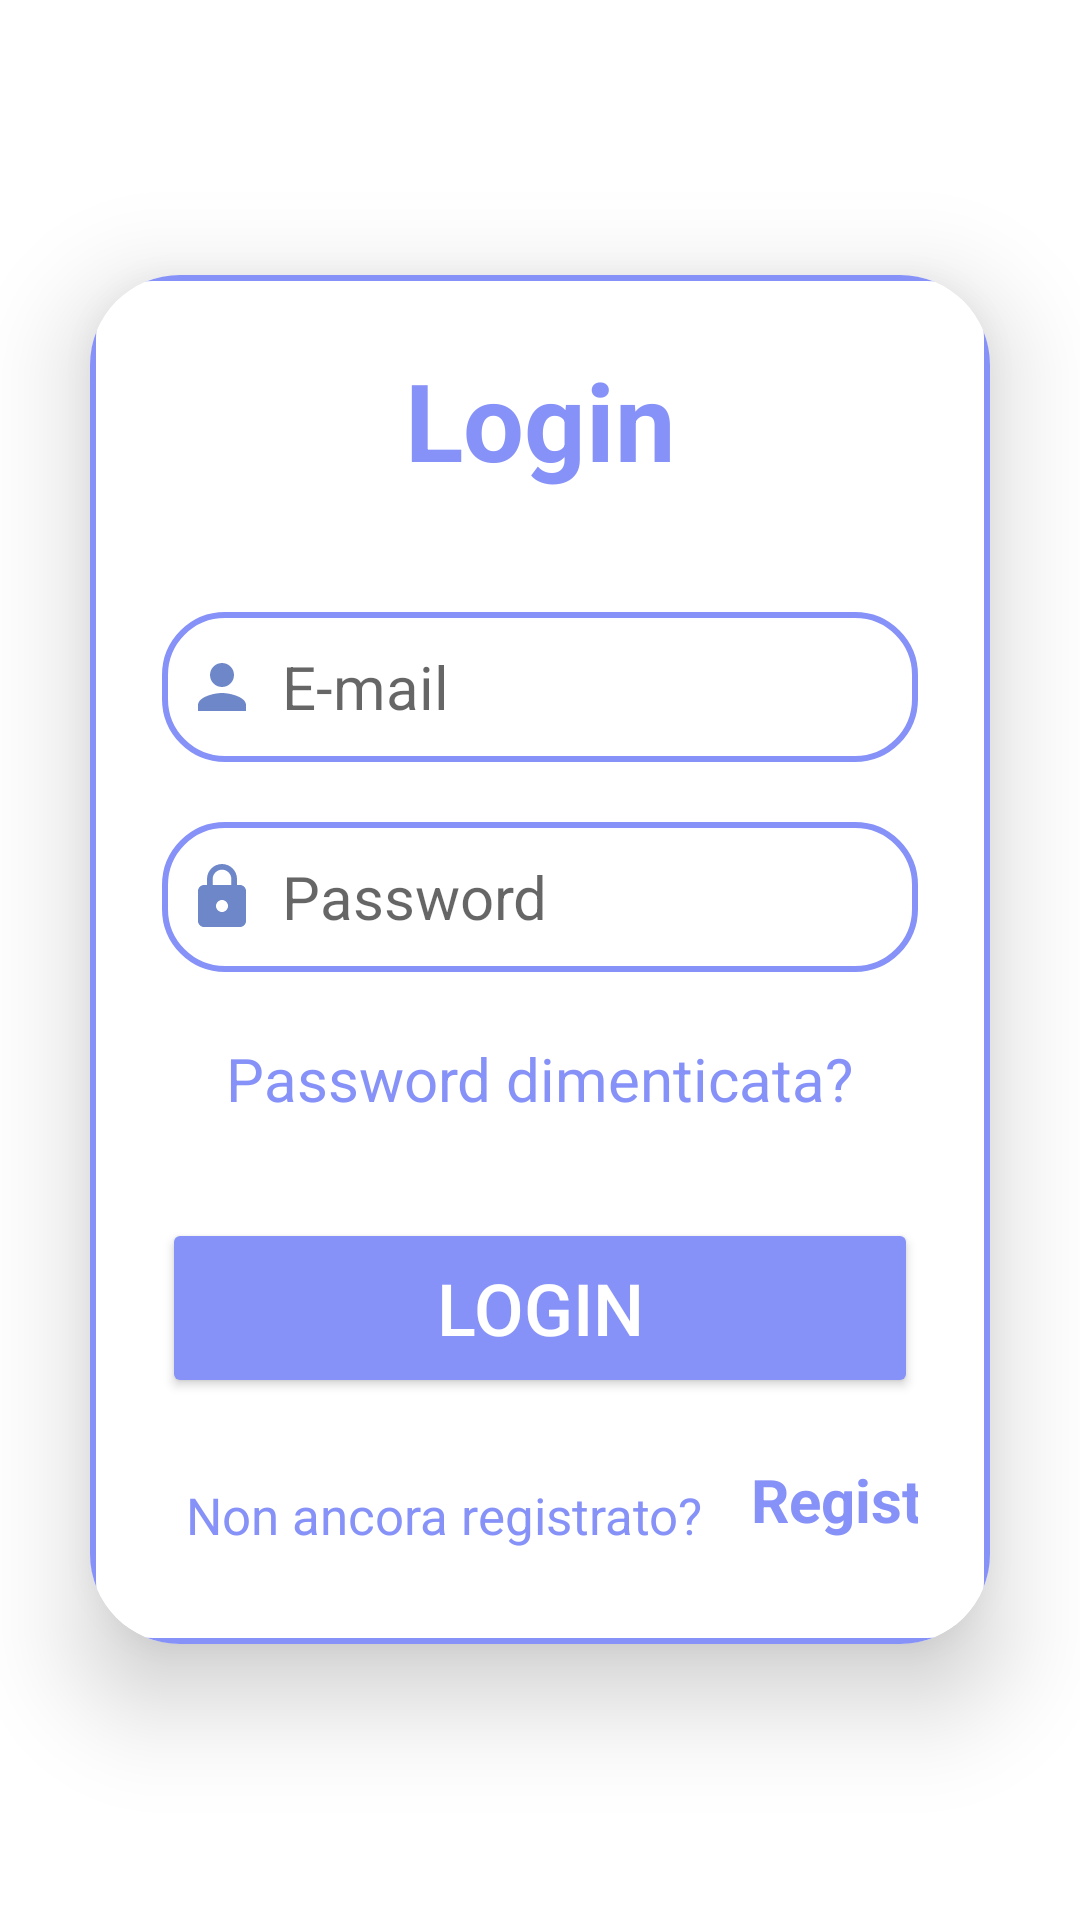

Produce the Android XML layout that renders to this screen, including the resource entries it uses.
<!-- AndroidManifest.xml: application theme Theme.EmiApp -->
<!-- res/layout/fragment_login.xml -->
<?xml version="1.0" encoding="utf-8"?>
<LinearLayout
    xmlns:android="http://schemas.android.com/apk/res/android"
    xmlns:tools="http://schemas.android.com/tools"
    xmlns:app="http://schemas.android.com/apk/res-auto"
    android:layout_width="match_parent"
    android:layout_height="match_parent"
    android:orientation="vertical"
    android:gravity="center"
    tools:context=".fragments.LoginFragment"
    android:background="@drawable/profileuser">


    <androidx.cardview.widget.CardView
        android:layout_width="match_parent"
        android:layout_height="wrap_content"
        android:layout_margin="30dp"
        app:cardCornerRadius="30dp"
        app:cardElevation="20dp">

        <LinearLayout
            android:layout_width="match_parent"
            android:layout_height="wrap_content"
            android:orientation="vertical"
            android:layout_gravity="center_horizontal"
            android:padding="24dp"
            android:background="@drawable/lavender_border">

            <TextView
                android:layout_width="match_parent"
                android:layout_height="wrap_content"
                android:text="Login"
                android:textSize="36sp"
                android:textAlignment="center"
                android:textStyle="bold"
                android:textColor="@color/lavander"/>


            <EditText
                android:layout_width="match_parent"
                android:layout_height="50dp"
                android:id="@+id/LoginUserEmail"
                android:textSize="20dp"
                android:background="@drawable/lavender_border"
                android:layout_marginTop="40dp"
                android:padding="8dp"
                android:hint="E-mail"
                android:drawableLeft="@drawable/baseline_person_24"
                android:drawablePadding="8dp"
                android:textColor="@color/celeste"
                android:inputType="textEmailAddress"/>

            <EditText
                android:textSize="20dp"
                android:layout_width="match_parent"
                android:layout_height="50dp"
                android:id="@+id/LoginUserPassword"
                android:background="@drawable/lavender_border"
                android:layout_marginTop="20dp"
                android:padding="8dp"
                android:hint="Password"
                android:inputType="textPassword"
                android:drawableLeft="@drawable/baseline_lock_24"
                android:drawablePadding="8dp"
                android:textColor="@color/celeste"/>


            <TextView
                android:layout_width="wrap_content"
                android:layout_height="wrap_content"
                android:id="@+id/forgotPass"
                android:layout_gravity="center"
                android:layout_marginTop="14dp"
                android:padding="8dp"
                android:text="@string/password_dimenticata1"
                android:textColor="@color/lavander"
                android:textSize="20dp" />



            <Button
                android:layout_width="match_parent"
                android:layout_height="60dp"
                android:text="Login"
                android:id="@+id/LoginButton"
                android:textSize="24sp"
                android:layout_marginTop="25dp"
                app:cornerRadius ="20dp"
                android:textColor="@color/white"
                android:backgroundTint="@color/lavander"
                />





            <LinearLayout
                android:layout_width="320dp"
                android:layout_height="match_parent"
                android:orientation="horizontal">

                <TextView
                    android:id="@+id/signupRedirectText"
                    android:layout_width="wrap_content"
                    android:layout_height="wrap_content"
                    android:layout_gravity="center"
                    android:layout_marginTop="10dp"
                    android:padding="8dp"
                    android:text="@string/non_ancora_registrato"
                    android:textColor="@color/lavander"
                    android:textSize="17sp" />

                <TextView
                    android:layout_width="wrap_content"
                    android:layout_height="48dp"
                    android:id="@+id/GoToReg"
                    android:text="@string/RegistrationButton"
                    android:padding="8dp"
                    android:layout_marginTop="10dp"
                    android:textSize="20dp"
                    android:textColor="@color/lavander"
                    android:clickable="true"
                    android:textStyle="bold"
                    android:gravity="center"
                    />




            </LinearLayout>

        </LinearLayout>

    </androidx.cardview.widget.CardView>




</LinearLayout>
<!-- resources referenced by this layout -->
<resources>
  <color name="celeste">#4C83AF</color>
  <color name="lavander">#8692f7</color>
  <color name="white">#FFFFFFFF</color>
  <!-- drawable baseline_lock_24 (drawable) -->
  <vector android:alpha="0.9" android:height="24dp" android:tint="#5D79C2"
      android:viewportHeight="24" android:viewportWidth="24"
      android:width="24dp" xmlns:android="http://schemas.android.com/apk/res/android">
      <path android:fillColor="@android:color/white" android:pathData="M18,8h-1L17,6c0,-2.76 -2.24,-5 -5,-5S7,3.24 7,6v2L6,8c-1.1,0 -2,0.9 -2,2v10c0,1.1 0.9,2 2,2h12c1.1,0 2,-0.9 2,-2L20,10c0,-1.1 -0.9,-2 -2,-2zM12,17c-1.1,0 -2,-0.9 -2,-2s0.9,-2 2,-2 2,0.9 2,2 -0.9,2 -2,2zM15.1,8L8.9,8L8.9,6c0,-1.71 1.39,-3.1 3.1,-3.1 1.71,0 3.1,1.39 3.1,3.1v2z"/>
  </vector>
  <!-- drawable baseline_person_24 (drawable) -->
  <vector android:alpha="0.9" android:height="24dp" android:tint="#5D79C2"
      android:viewportHeight="24" android:viewportWidth="24"
      android:width="24dp" xmlns:android="http://schemas.android.com/apk/res/android">
      <path android:fillColor="@android:color/white" android:pathData="M12,12c2.21,0 4,-1.79 4,-4s-1.79,-4 -4,-4 -4,1.79 -4,4 1.79,4 4,4zM12,14c-2.67,0 -8,1.34 -8,4v2h16v-2c0,-2.66 -5.33,-4 -8,-4z"/>
  </vector>
  <!-- drawable lavender_border (drawable) -->
  <?xml version="1.0" encoding="utf-8"?>
  <shape xmlns:android="http://schemas.android.com/apk/res/android"
      android:shape="rectangle">
  
      <corners
          android:radius="20dp"/>
  
      <stroke
          android:width="2dp"
          android:color="@color/lavander"/>
      <solid
          android:color="@color/white"/>
  
  </shape>
  <string name="RegistrationButton">Registrati</string>
  <string name="non_ancora_registrato">Non ancora registrato?</string>
  <string name="password_dimenticata1">Password dimenticata?</string>
  <style name="Theme.EmiApp" parent="Theme.MaterialComponents.DayNight.DarkActionBar">
          
          <item name="colorPrimary">@color/celeste</item>
          <item name="colorPrimaryVariant">@color/purple_700</item>
          <item name="colorOnPrimary">@color/white</item>
          
          <item name="colorSecondary">@color/celeste</item>
          <item name="colorSecondaryVariant">@color/teal_700</item>
          <item name="colorOnSecondary">@color/black</item>
          
          <item name="android:statusBarColor">?attr/colorPrimaryVariant</item>
          <item name="android:textColorPrimary">@color/black</item>
          
      </style>
  <color name="purple_700">#FF3700B3</color>
  <color name="teal_700">#FF018786</color>
  <color name="black">#FF000000</color>
</resources>
